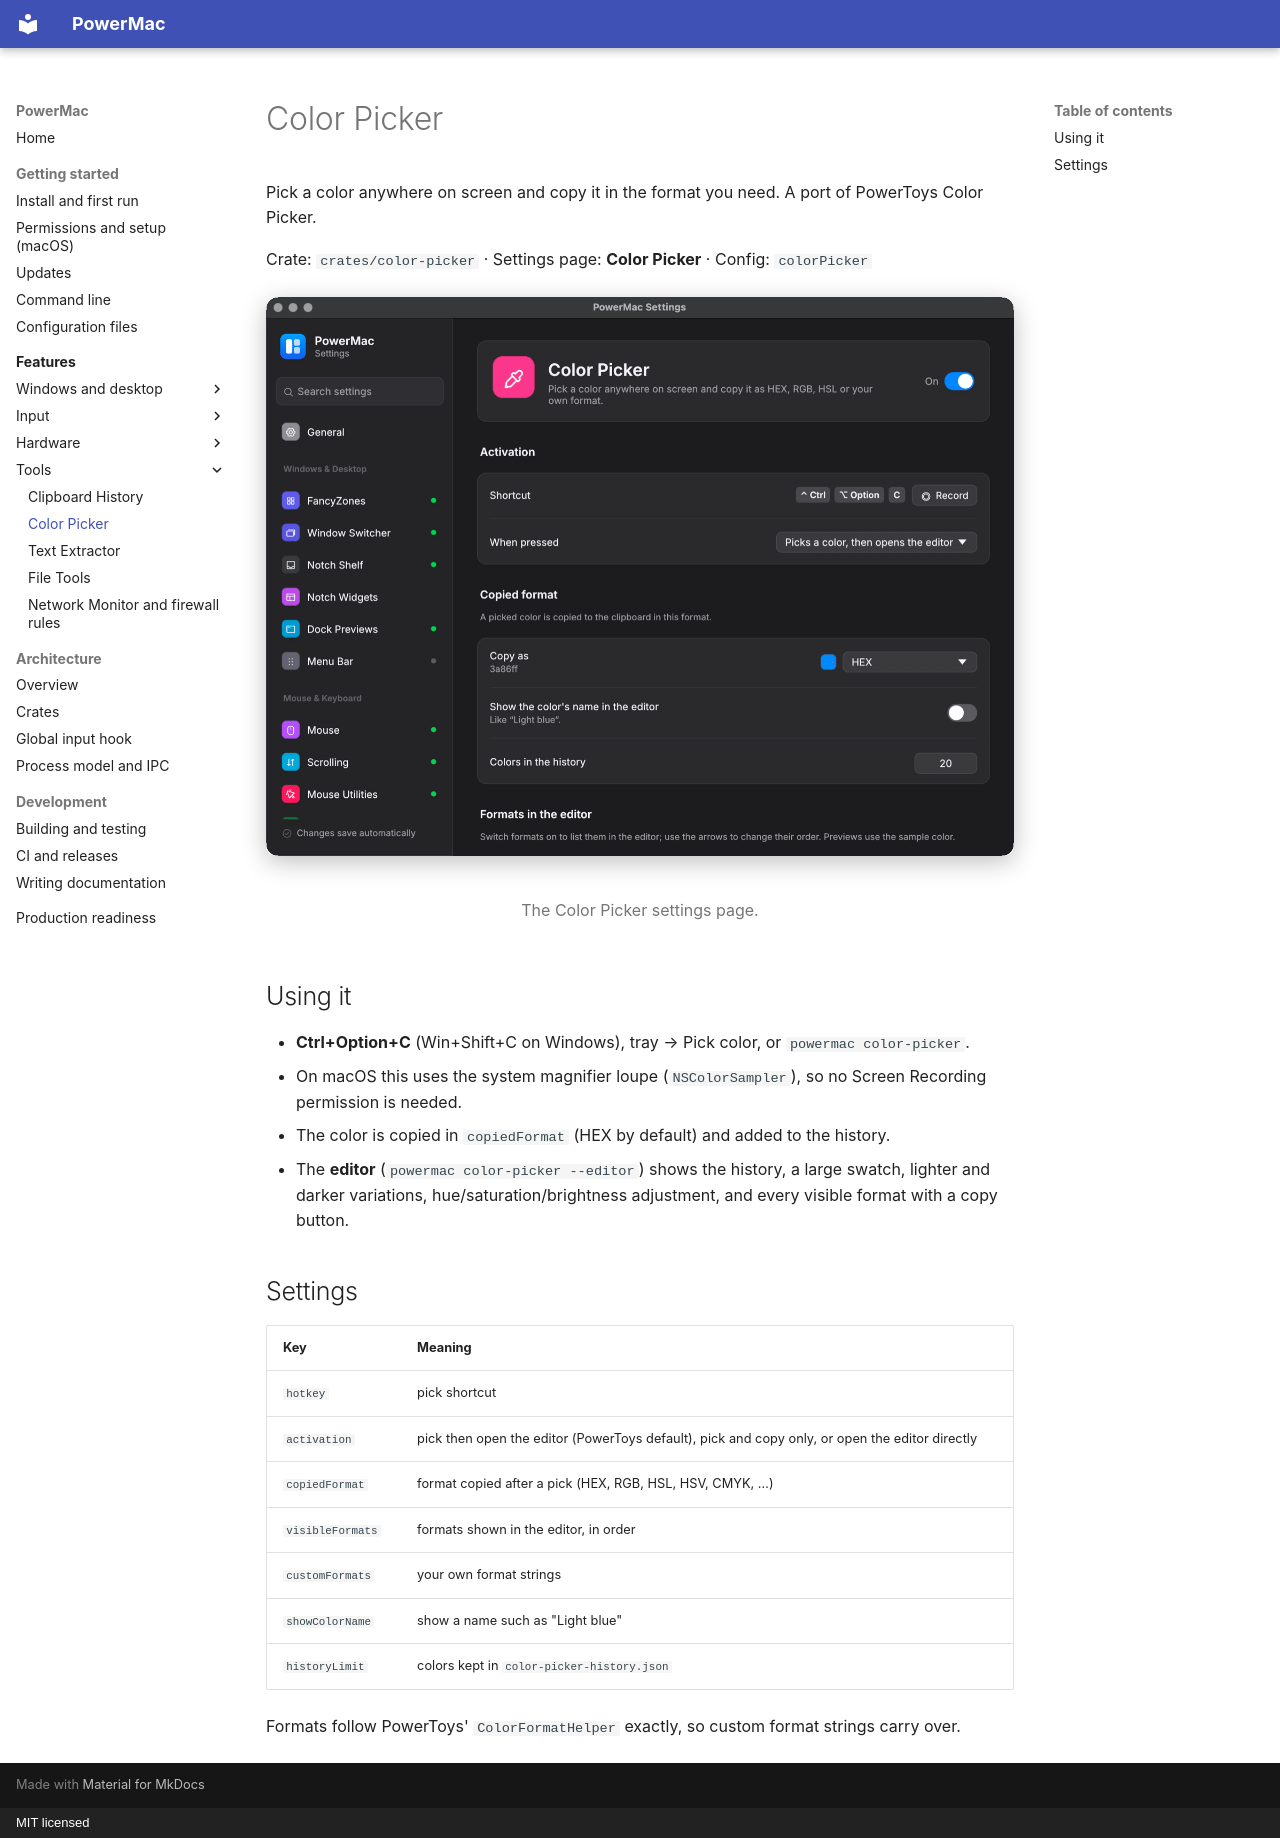

repository: finepointcgi/PowerMac · page: features/color-picker/index.html · generator: mkdocs · copyright: MIT licensed

# Color Picker

Pick a color anywhere on screen and copy it in the format you need. A port of PowerToys Color Picker.

Crate: `crates/color-picker` · Settings page: **Color Picker** · Config: `colorPicker`

<figure markdown="span">
  ![The Color Picker settings page](../assets/screenshots/settings-color-picker.png){ loading=lazy }
  <figcaption>The Color Picker settings page.</figcaption>
</figure>

## Using it

- **Ctrl+Option+C** (Win+Shift+C on Windows), tray → Pick color, or `powermac color-picker`.
- On macOS this uses the system magnifier loupe (`NSColorSampler`), so no Screen Recording permission is needed.
- The color is copied in `copiedFormat` (HEX by default) and added to the history.
- The **editor** (`powermac color-picker --editor`) shows the history, a large swatch, lighter and darker variations, hue/saturation/brightness adjustment, and every visible format with a copy button.

## Settings

| Key | Meaning |
|---|---|
| `hotkey` | pick shortcut |
| `activation` | pick then open the editor (PowerToys default), pick and copy only, or open the editor directly |
| `copiedFormat` | format copied after a pick (HEX, RGB, HSL, HSV, CMYK, …) |
| `visibleFormats` | formats shown in the editor, in order |
| `customFormats` | your own format strings |
| `showColorName` | show a name such as "Light blue" |
| `historyLimit` | colors kept in `color-picker-history.json` |

Formats follow PowerToys' `ColorFormatHelper` exactly, so custom format strings carry over.
